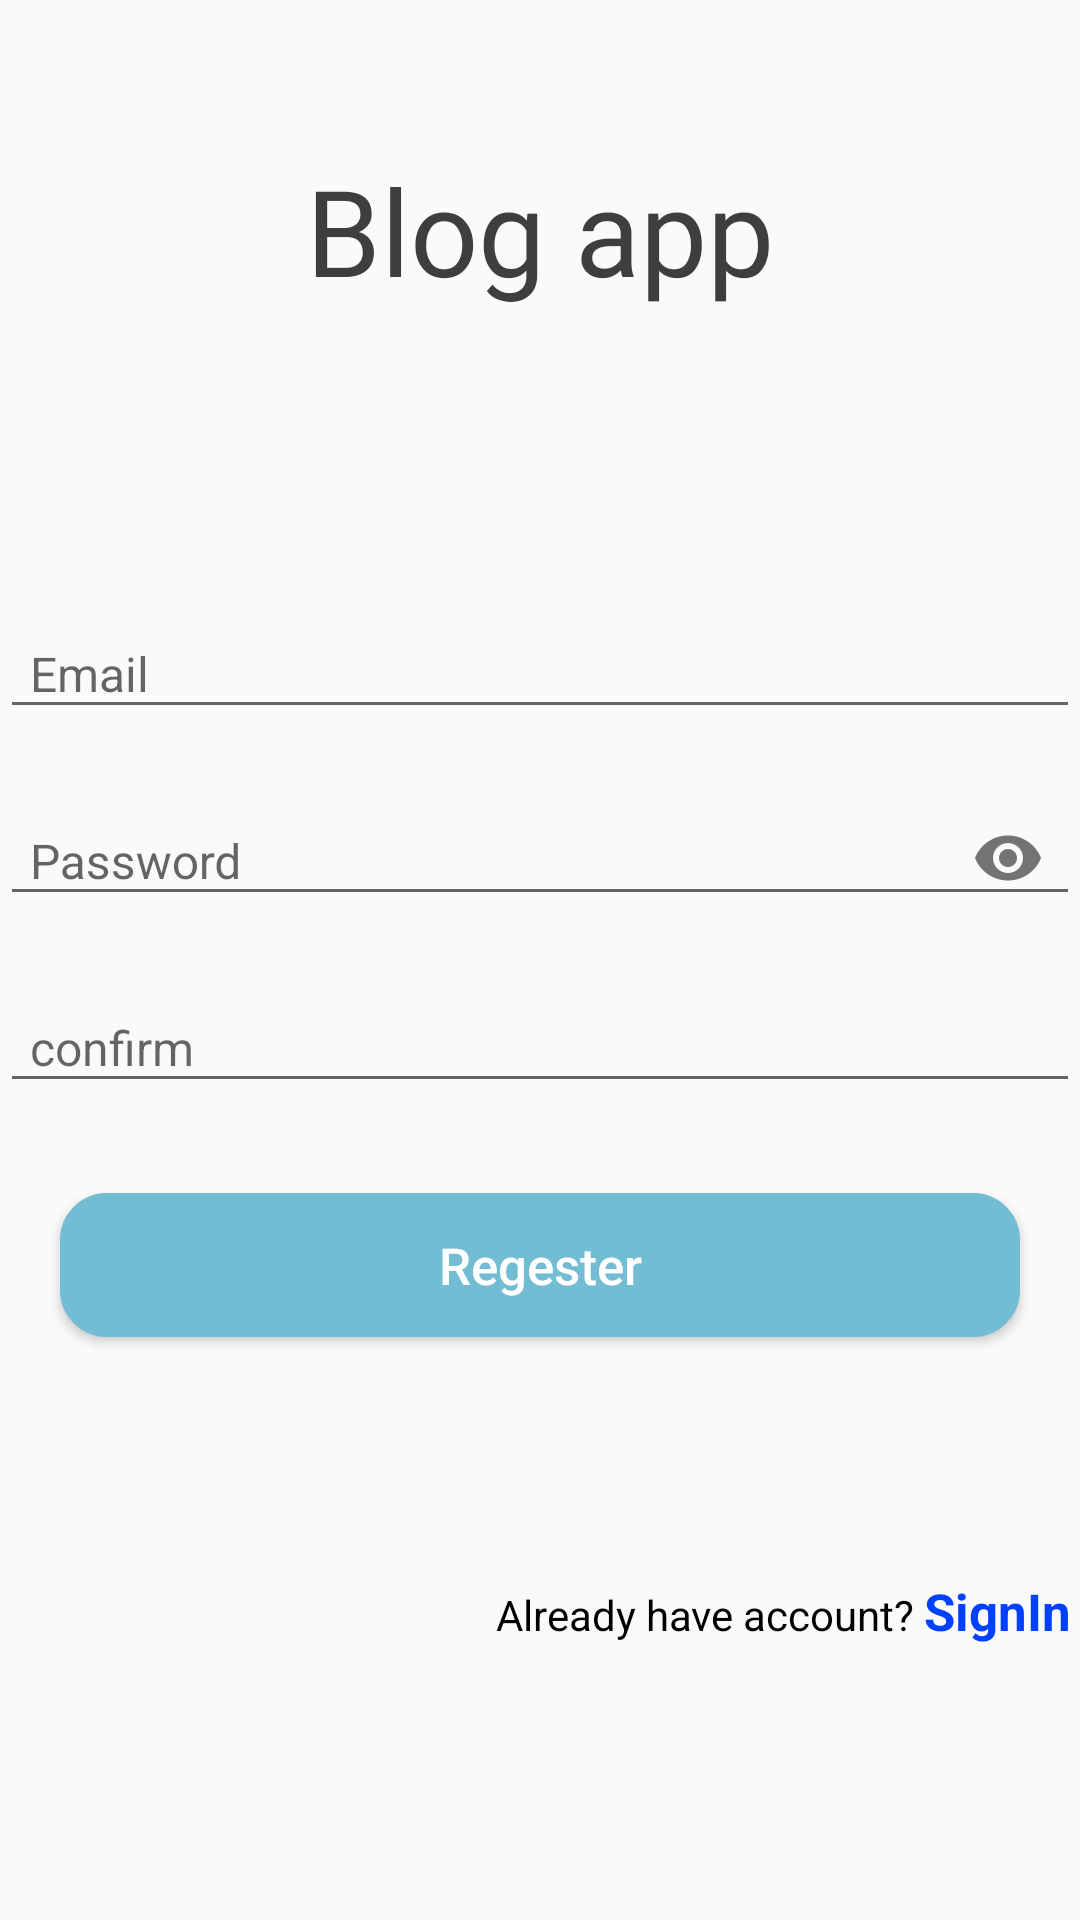

Android layout source for this screen:
<!-- AndroidManifest.xml: application theme Theme.BLOG -->
<!-- res/layout/sign_up_layout.xml -->
<?xml version="1.0" encoding="utf-8"?>
<LinearLayout xmlns:android="http://schemas.android.com/apk/res/android"
    android:layout_width="match_parent"
    android:layout_height="match_parent"
    xmlns:app="http://schemas.android.com/apk/res-auto"
    android:layout_marginHorizontal="50dp"
    android:orientation="vertical">

<TextView
    android:layout_width="match_parent"
    android:layout_height="wrap_content"
    android:layout_marginTop="50dp"
    android:layout_marginBottom="90dp"
    android:fontFamily="@font/pacifico_regular"
    android:gravity="center"
    android:text="Blog app"
    android:textAllCaps="false"
    android:textColor="@color/light_grey"
    android:textSize="40dp" />

    <com.google.android.material.textfield.TextInputLayout
        android:id="@+id/EmailTxtLayout_Singup"
        android:layout_width="match_parent"
        android:layout_height="wrap_content"
        android:layout_marginBottom="8dp"


        >

        <com.google.android.material.textfield.TextInputEditText
            android:id="@+id/EmailSignUp"
            android:layout_width="match_parent"
            android:layout_height="wrap_content"
            android:hint="Email"
            android:drawableStart="@drawable/email"
            android:drawablePadding="8dp"
            android:inputType="textEmailAddress"
            android:paddingLeft="10dp"
            android:textSize="16dp" />

    </com.google.android.material.textfield.TextInputLayout>


<com.google.android.material.textfield.TextInputLayout
    android:id="@+id/passwordTxtLayout_Singup"
    android:layout_width="match_parent"
    android:layout_height="wrap_content"
    android:layout_marginBottom="8dp"
    app:passwordToggleEnabled="true"


    >

    <com.google.android.material.textfield.TextInputEditText
        android:id="@+id/Password_SignUp"
        android:layout_width="match_parent"
        android:layout_height="wrap_content"
        android:hint="Password"
        android:inputType="textPassword"
        android:paddingLeft="10dp"
        android:textSize="16dp"
        android:drawableStart="@drawable/lock"
        android:drawablePadding="8dp"
        />

</com.google.android.material.textfield.TextInputLayout>


<com.google.android.material.textfield.TextInputLayout
    android:id="@+id/confirmTxtLayout_Singup"
    android:layout_width="match_parent"
    android:layout_height="wrap_content"
    android:layout_marginBottom="30dp"

    >

    <com.google.android.material.textfield.TextInputEditText
        android:id="@+id/Confirm_password_SignUp"
        android:layout_width="match_parent"
        android:layout_height="wrap_content"
        android:hint="confirm"
        android:paddingStart="15dp"
        android:inputType="textPassword"
        android:paddingLeft="10dp"
        android:textSize="16dp" />

</com.google.android.material.textfield.TextInputLayout>


<Button
    android:id="@+id/regesterBtn"
    android:layout_width="match_parent"
    android:layout_height="wrap_content"
    android:layout_marginHorizontal="20dp"
    android:background="@drawable/next_skip_bg"
    android:backgroundTint="@color/blue_light"
    android:text="Regester"

    android:textAllCaps="false"
    android:textColor="@color/white"
    android:textSize="17dp" />


<LinearLayout
    android:gravity="end"
    android:layout_width="match_parent"
    android:layout_height="wrap_content"
    android:layout_marginTop="80dp">

    <TextView

        android:textColor="@color/black"
        android:layout_width="wrap_content"
        android:layout_height="wrap_content"
        android:text="Already have account?" />

    <TextView
        android:layout_marginHorizontal="3dp"
        android:layout_width="wrap_content"
        android:layout_height="wrap_content"
        android:text="SignIn"
        android:textStyle="bold"
        android:textColor="@color/blue"
        android:textSize="17dp"
        android:id="@+id/txtSignIn"
        />

</LinearLayout>

</LinearLayout>
<!-- resources referenced by this layout -->
<resources>
  <color name="black">#FF000000</color>
  <color name="blue">#0040FF</color>
  <color name="blue_light">#72bcd4</color>
  <color name="light_grey">#3e3e3e</color>
  <color name="white">#FFFFFFFF</color>
  <!-- drawable next_skip_bg (drawable) -->
  <?xml version="1.0" encoding="utf-8"?>
  <shape xmlns:android="http://schemas.android.com/apk/res/android"
      android:shape="rectangle"
      >
      <corners android:radius="15dp"></corners>
      <solid android:color="@color/white"></solid>
      <stroke android:color="@color/skycolor" android:width="1.3dp">
  
      </stroke>
  </shape>
  <style name="Theme.BLOG" parent="Theme.AppCompat.Light.NoActionBar">
          
          <item name="colorPrimary">@color/skycolor</item>
          <item name="colorPrimaryVariant">@color/skycolor</item>
          <item name="colorOnPrimary">@color/white</item>
          
          <item name="colorSecondary">@color/skycolor</item>
          <item name="colorSecondaryVariant">@color/skycolor</item>
          <item name="colorOnSecondary">@color/skycolor</item>
          
          <item name="android:statusBarColor" tools:targetApi="l">?attr/colorPrimaryVariant</item>
          
      </style>
  <color name="skycolor">#0487E2</color>
</resources>
